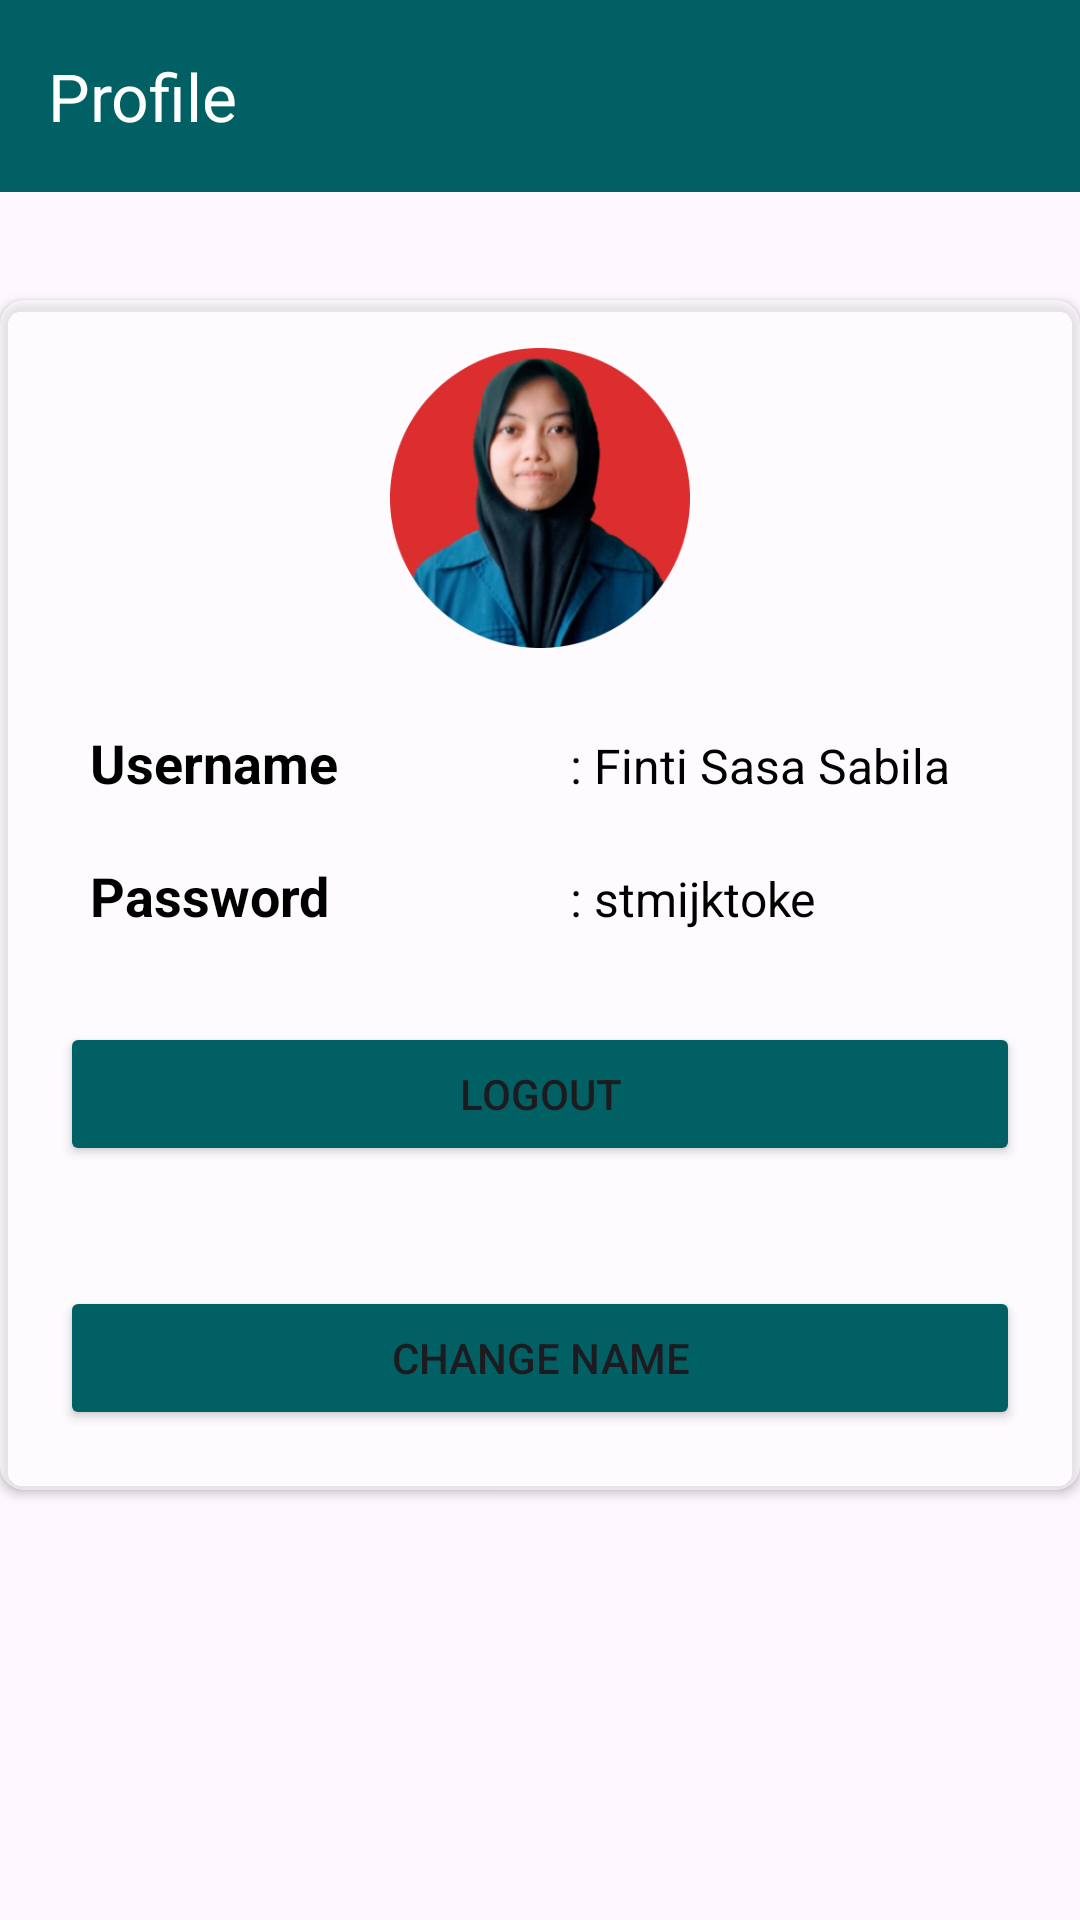

Write the Android layout XML for this screen, with the resource values it uses.
<!-- AndroidManifest.xml: application theme Theme.QuizMobile -->
<!-- res/layout/fragment_profile.xml -->
<?xml version="1.0" encoding="utf-8"?>
<FrameLayout xmlns:android="http://schemas.android.com/apk/res/android"
    xmlns:tools="http://schemas.android.com/tools"
    android:layout_width="match_parent"
    android:layout_height="match_parent"
    xmlns:app="http://schemas.android.com/apk/res-auto"
    tools:context=".Profile">

    <androidx.appcompat.widget.Toolbar
        android:id="@+id/toolbarProfile"
        android:layout_width="match_parent"
        android:layout_height="?attr/actionBarSize"
        android:background="#006064"
        app:layout_constraintEnd_toEndOf="parent"
        app:layout_constraintStart_toStartOf="parent"
        app:layout_constraintTop_toTopOf="parent"
        app:title="Profile"
        app:titleTextColor="@android:color/white" />

    <androidx.cardview.widget.CardView
        android:id="@+id/cardViewProfile"
        android:layout_width="wrap_content"
        android:layout_height="wrap_content"
        app:cardCornerRadius="8dp"
        android:layout_gravity="center_horizontal"
        android:layout_marginTop="100dp"
        app:cardElevation="2dp"
        app:cardBackgroundColor="#80FFFFFF">

        <LinearLayout
            android:layout_width="wrap_content"
            android:layout_height="wrap_content"
            android:orientation="vertical">
            <ImageView
                android:id="@+id/imageViewProfile"
                android:layout_width="100dp"
                android:layout_height="100dp"
                android:layout_gravity="center"
                android:src="@drawable/fotoprofile"
                android:layout_margin="16dp"/>

            <LinearLayout
                android:layout_width="wrap_content"
                android:layout_height="wrap_content"
                android:padding="10dp"
                android:layout_marginLeft="20dp">
                <TextView
                    android:id="@+id/textViewUsername1"
                    android:layout_width="160dp"
                    android:layout_height="wrap_content"
                    android:textStyle="bold"
                    android:textColor="@color/black"
                    android:textSize="18dp"
                    android:text="Username" />
                <TextView
                    android:id="@+id/textViewUsername"
                    android:layout_width="wrap_content"
                    android:layout_height="wrap_content"
                    android:textColor="@color/black"
                    android:textSize="16dp"
                    android:text=": Finti Sasa Sabila" />
            </LinearLayout>

            <LinearLayout
                android:layout_width="wrap_content"
                android:layout_height="wrap_content"
                android:padding="10dp"
                android:layout_marginLeft="20dp">
                <TextView
                    android:id="@+id/textViewNama1"
                    android:layout_width="160dp"
                    android:layout_height="wrap_content"
                    android:textStyle="bold"
                    android:textColor="@color/black"
                    android:textSize="18dp"
                    android:text="Password" />
                <TextView
                    android:id="@+id/textViewNama"
                    android:layout_width="wrap_content"
                    android:layout_height="wrap_content"
                    android:textColor="@color/black"
                    android:textSize="16dp"
                    android:text=": stmijktoke" />
            </LinearLayout>

            <Button
                android:id="@+id/btnLogout"
                android:layout_width="wrap_content"
                android:layout_height="wrap_content"
                android:layout_margin="20dp"
                android:ems="20"
                android:backgroundTint="#006064"
                android:text="Logout"
                />
            <Button
                android:id="@+id/btnChangeName"
                android:layout_width="wrap_content"
                android:layout_height="wrap_content"
                android:layout_margin="20dp"
                android:ems="20"
                android:backgroundTint="#006064"
                android:text="Change Name" />
        </LinearLayout>
    </androidx.cardview.widget.CardView>

</FrameLayout>
<!-- resources referenced by this layout -->
<resources>
  <!-- drawable fotoprofile: png bitmap (drawable, 114077 bytes) -->
  <style name="Theme.QuizMobile" parent="Base.Theme.QuizMobile" />
  <style name="Base.Theme.QuizMobile" parent="Theme.Material3.DayNight.NoActionBar">
          
          
      </style>
  <!-- not gathered from this repository: default colours our renderer supplied (Android Studio template values) -->
  <color name="black">#FF000000</color>
</resources>
